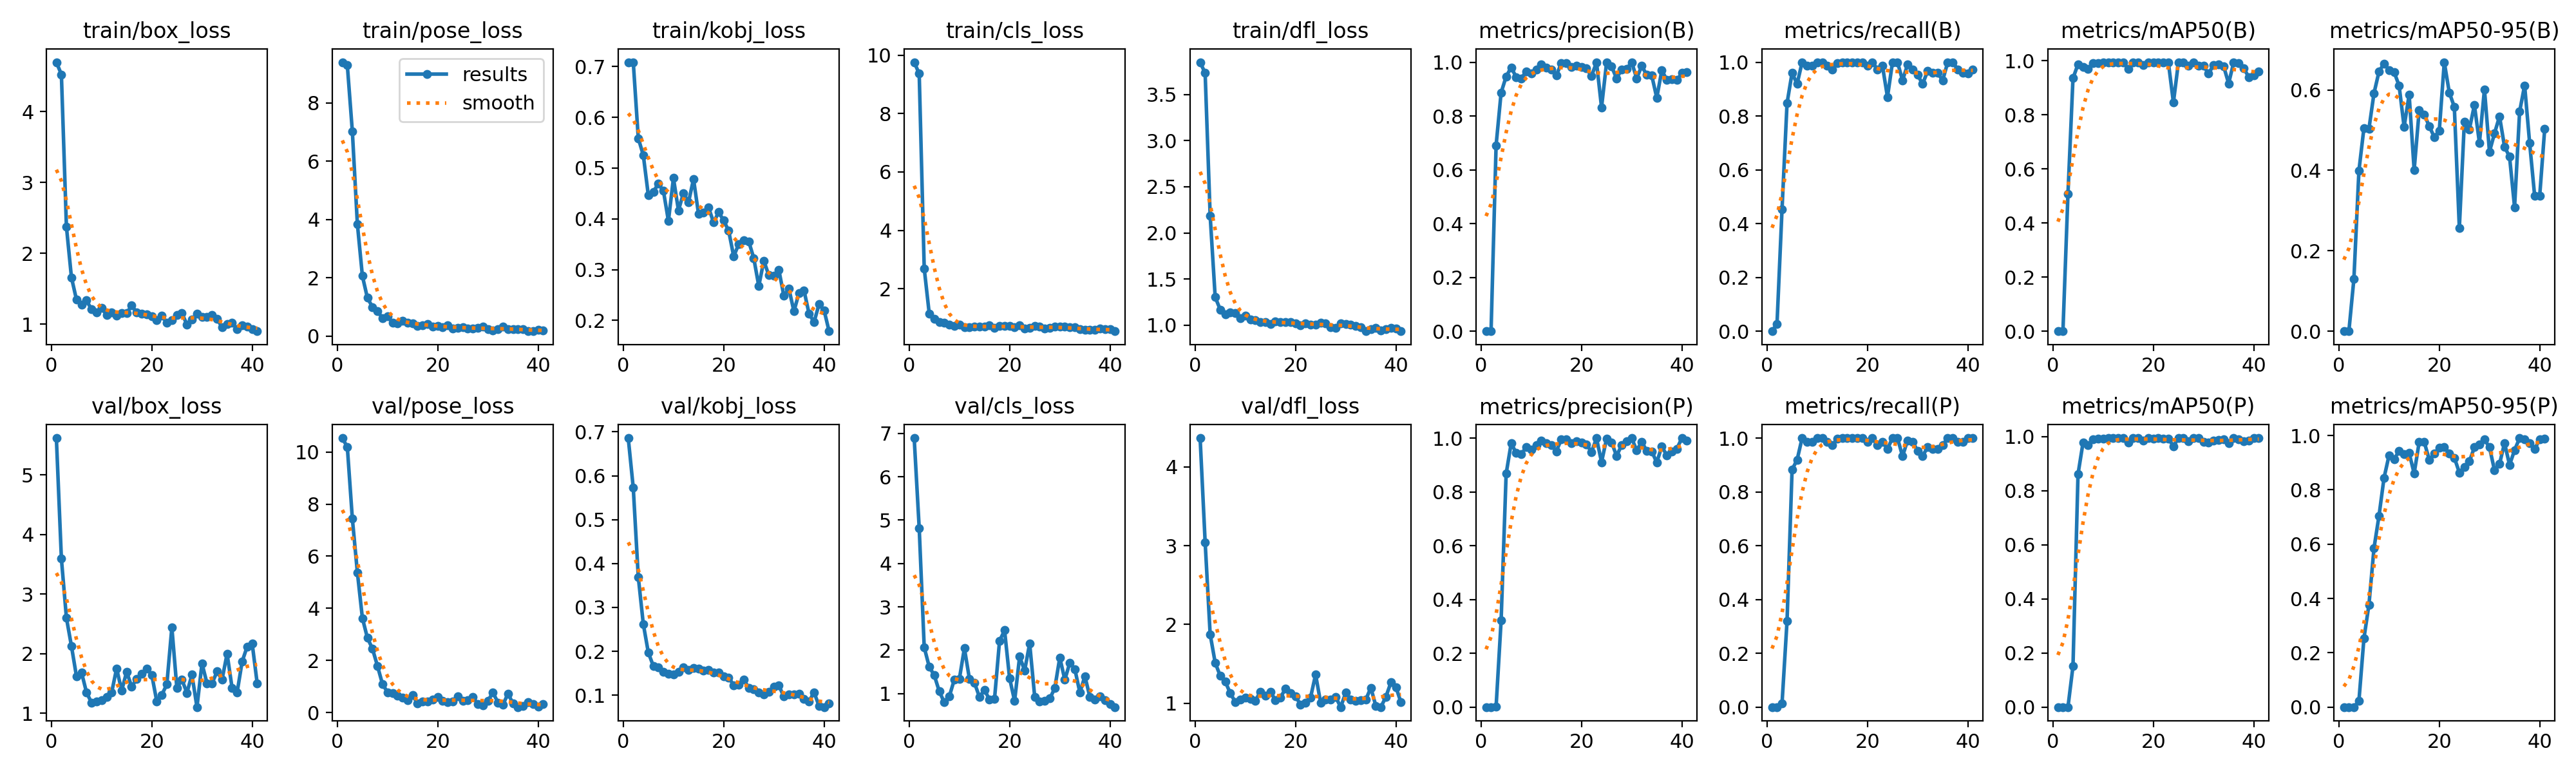

The data file committed next to this chart (first rows):
epoch, time, train/box_loss, train/pose_loss, train/kobj_loss, train/cls_loss, train/dfl_loss, metrics/precision(B), metrics/recall(B), metrics/mAP50(B), metrics/mAP50-95(B), metrics/precision(P), metrics/recall(P), metrics/mAP50(P), metrics/mAP50-95(P), val/box_loss, val/pose_loss, val/kobj_loss, val/cls_loss, val/dfl_loss, lr/pg0, lr/pg1, lr/pg2
1, 27.06, 4.699, 9.391, 0.7087, 9.761, 3.849, 0, 0, 0, 0, 0, 0, 0, 0, 5.618, 10.53, 0.6858, 6.892, 4.367, 0.09505, 5e-05, 5e-05
2, 32.11, 4.526, 9.285, 0.7087, 9.366, 3.731, 0.00155, 0.02703, 0.0008, 8e-05, 0, 0, 0, 0, 3.595, 10.19, 0.5723, 4.816, 3.046, 0.08911, 0.00011, 0.00011
3, 37.39, 2.376, 7.017, 0.5589, 2.69, 2.186, 0.6911, 0.4535, 0.5085, 0.1303, 0.00147, 0.01351, 0.00032, 3e-05, 2.6, 7.443, 0.3692, 2.065, 1.875, 0.08317, 0.0001698, 0.0001698
4, 42.29, 1.659, 3.846, 0.5254, 1.145, 1.305, 0.8869, 0.8476, 0.9356, 0.3993, 0.3216, 0.3203, 0.1512, 0.0229, 2.128, 5.38, 0.2622, 1.615, 1.515, 0.07723, 0.0002295, 0.0002295
5, 47.32, 1.346, 2.065, 0.4463, 0.9564, 1.17, 0.9467, 0.9604, 0.9875, 0.5054, 0.8672, 0.8828, 0.8613, 0.2536, 1.62, 3.627, 0.1971, 1.421, 1.348, 0.07129, 0.0002889, 0.0002889
6, 52.24, 1.273, 1.314, 0.4536, 0.8529, 1.117, 0.9803, 0.9189, 0.9781, 0.5038, 0.9803, 0.9189, 0.9781, 0.3774, 1.687, 2.867, 0.1666, 1.05, 1.278, 0.06535, 0.0003479, 0.0003479
7, 57.1, 1.334, 1.004, 0.4689, 0.8351, 1.136, 0.9449, 1, 0.9697, 0.5918, 0.9449, 1, 0.9697, 0.5851, 1.35, 2.452, 0.1633, 0.7955, 1.127, 0.05941, 0.0004064, 0.0004064
8, 62, 1.206, 0.8527, 0.4555, 0.7613, 1.129, 0.9398, 0.9865, 0.991, 0.6457, 0.9398, 0.9865, 0.991, 0.7046, 1.176, 1.793, 0.1539, 0.935, 1.017, 0.05346, 0.0004644, 0.0004644
9, 66.89, 1.164, 0.6281, 0.3958, 0.7273, 1.073, 0.9658, 0.9865, 0.9923, 0.6658, 0.9658, 0.9865, 0.9923, 0.844, 1.192, 1.094, 0.1495, 1.323, 1.048, 0.04752, 0.0005218, 0.0005218
10, 71.88, 1.225, 0.6895, 0.4804, 0.7604, 1.102, 0.9581, 1, 0.9937, 0.6494, 0.9581, 1, 0.9937, 0.927, 1.221, 0.7835, 0.1481, 1.338, 1.068, 0.04158, 0.0005784, 0.0005784
11, 77, 1.131, 0.4666, 0.4165, 0.6825, 1.065, 0.9737, 1, 0.995, 0.6447, 0.9737, 1, 0.995, 0.9122, 1.269, 0.743, 0.1532, 2.044, 1.055, 0.03563, 0.0006343, 0.0006343
12, 81.87, 1.16, 0.4321, 0.451, 0.6765, 1.053, 0.9909, 0.9865, 0.9947, 0.6109, 0.9909, 0.9865, 0.9947, 0.9438, 1.343, 0.6361, 0.1641, 1.341, 1.034, 0.02969, 0.0006892, 0.0006892
13, 86.74, 1.116, 0.5281, 0.4326, 0.6895, 1.031, 0.9806, 0.973, 0.994, 0.5083, 0.9806, 0.973, 0.994, 0.9306, 1.753, 0.572, 0.1581, 1.248, 1.144, 0.02374, 0.0007432, 0.0007432
14, 91.84, 1.151, 0.4539, 0.4785, 0.7023, 1.036, 0.9736, 0.997, 0.9942, 0.5881, 0.9736, 0.997, 0.9942, 0.9357, 1.379, 0.4669, 0.1621, 0.9208, 1.092, 0.0178, 0.0007962, 0.0007962
15, 96.76, 1.153, 0.4477, 0.4095, 0.6944, 1.012, 0.951, 1, 0.9706, 0.4007, 0.951, 1, 0.9778, 0.8603, 1.696, 0.6619, 0.1606, 1.084, 1.143, 0.01185, 0.0008481, 0.0008481
16, 101.6, 1.261, 0.3568, 0.4124, 0.7345, 1.041, 0.9962, 1, 0.995, 0.5492, 0.9962, 1, 0.995, 0.9759, 1.443, 0.3434, 0.1557, 0.8574, 1.041, 0.005899, 0.0008987, 0.0008987
17, 106.7, 1.162, 0.3776, 0.4222, 0.6581, 1.036, 0.9954, 1, 0.995, 0.5391, 0.9954, 1, 0.995, 0.9769, 1.58, 0.4257, 0.1573, 0.8757, 1.071, 0.0009388, 0.0009388, 0.0009388
18, 111.7, 1.147, 0.4223, 0.3928, 0.7167, 1.032, 0.9819, 1, 0.9851, 0.51, 0.9819, 1, 0.9851, 0.911, 1.658, 0.4343, 0.1523, 2.213, 1.186, 0.0009311, 0.0009311, 0.0009311
19, 116.8, 1.137, 0.3363, 0.4133, 0.7193, 1.034, 0.9878, 1, 0.995, 0.483, 0.9878, 1, 0.995, 0.9331, 1.747, 0.4928, 0.1514, 2.459, 1.129, 0.0009229, 0.0009229, 0.0009229
20, 121.6, 1.106, 0.3603, 0.3967, 0.725, 1.02, 0.9833, 0.9865, 0.9937, 0.4981, 0.9833, 0.9865, 0.9937, 0.9551, 1.644, 0.5994, 0.1429, 1.355, 1.091, 0.0009144, 0.0009144, 0.0009144
21, 126.5, 1.059, 0.3144, 0.3766, 0.6771, 1.001, 0.9772, 1, 0.9949, 0.669, 0.9772, 1, 0.9949, 0.9584, 1.197, 0.4384, 0.14, 0.8282, 0.9798, 0.0009055, 0.0009055, 0.0009055
22, 131.7, 1.116, 0.3772, 0.326, 0.7466, 1.02, 0.9481, 0.973, 0.9932, 0.5934, 0.9481, 0.973, 0.9932, 0.9348, 1.309, 0.4043, 0.1232, 1.853, 1.004, 0.0008961, 0.0008961, 0.0008961
23, 136.7, 1.019, 0.2545, 0.3503, 0.6373, 1.009, 0.9997, 0.9865, 0.9936, 0.558, 0.9997, 0.9865, 0.9936, 0.9184, 1.484, 0.4223, 0.1233, 1.53, 1.074, 0.0008864, 0.0008864, 0.0008864
24, 141.5, 1.055, 0.2939, 0.3575, 0.6509, 1.005, 0.8321, 0.8704, 0.8459, 0.2566, 0.9103, 0.96, 0.9647, 0.8638, 2.44, 0.6134, 0.1352, 2.156, 1.364, 0.0008763, 0.0008763, 0.0008763
25, 146.5, 1.127, 0.314, 0.3555, 0.7136, 1.028, 0.9978, 1, 0.995, 0.5213, 0.9978, 1, 0.995, 0.8845, 1.42, 0.4425, 0.1171, 0.9265, 1.006, 0.0008658, 0.0008658, 0.0008658
26, 151.5, 1.152, 0.2579, 0.3224, 0.6958, 1.021, 0.9837, 1, 0.9939, 0.5024, 0.9837, 1, 0.9939, 0.9047, 1.563, 0.4761, 0.1132, 0.8227, 1.048, 0.000855, 0.000855, 0.000855
27, 156.3, 0.9936, 0.2687, 0.2675, 0.6386, 0.9787, 0.9395, 0.9324, 0.9823, 0.5625, 0.9338, 0.9324, 0.9825, 0.9565, 1.342, 0.6095, 0.1058, 0.8295, 1.049, 0.0008439, 0.0008439, 0.0008439
28, 161.4, 1.063, 0.2837, 0.3175, 0.6458, 0.9739, 0.9735, 0.9911, 0.9947, 0.4684, 0.9735, 0.9911, 0.9947, 0.9665, 1.646, 0.3168, 0.1024, 0.8841, 1.078, 0.0008323, 0.0008323, 0.0008323
29, 166.3, 1.145, 0.3281, 0.2886, 0.6948, 1.02, 0.9749, 0.973, 0.9811, 0.6018, 0.9885, 0.9865, 0.9949, 0.9856, 1.103, 0.2879, 0.1083, 1.121, 0.9508, 0.0008205, 0.0008205, 0.0008205
30, 171.3, 1.103, 0.2503, 0.2883, 0.6962, 1.013, 1, 0.9527, 0.9808, 0.4463, 1, 0.9527, 0.9808, 0.9569, 1.835, 0.456, 0.1193, 1.829, 1.134, 0.0008084, 0.0008084, 0.0008084
31, 176.3, 1.1, 0.2093, 0.2991, 0.6958, 1.007, 0.9398, 0.9189, 0.9528, 0.4919, 0.954, 0.9324, 0.9778, 0.8722, 1.501, 0.7682, 0.1218, 1.318, 1.05, 0.000796, 0.000796, 0.000796
32, 181.6, 1.129, 0.2352, 0.248, 0.6723, 0.9949, 0.9862, 0.9673, 0.9849, 0.5345, 0.9862, 0.9673, 0.9849, 0.8949, 1.5, 0.3881, 0.09705, 1.71, 1.033, 0.0007832, 0.0007832, 0.0007832
33, 186.8, 1.074, 0.331, 0.2623, 0.6713, 0.978, 0.9527, 0.9595, 0.9869, 0.4588, 0.9527, 0.9595, 0.9869, 0.9725, 1.7, 0.3089, 0.1019, 1.562, 1.039, 0.0007702, 0.0007702, 0.0007702
34, 191.8, 0.9545, 0.2479, 0.2177, 0.608, 0.9384, 0.9505, 0.9595, 0.9803, 0.4339, 0.9505, 0.9595, 0.9893, 0.8917, 1.566, 0.7242, 0.1014, 1.021, 1.047, 0.000757, 0.000757, 0.000757
35, 197, 1.003, 0.2406, 0.2537, 0.5785, 0.9589, 0.8676, 0.9324, 0.9163, 0.3083, 0.9092, 0.973, 0.9772, 0.9462, 1.999, 0.3483, 0.1039, 1.401, 1.196, 0.0007435, 0.0007435, 0.0007435
36, 202.2, 1.017, 0.2534, 0.2591, 0.5807, 0.9724, 0.9694, 1, 0.9941, 0.5461, 0.9694, 1, 0.9941, 0.9907, 1.421, 0.2115, 0.09192, 0.9152, 0.9652, 0.0007297, 0.0007297, 0.0007297
37, 207.2, 0.9272, 0.2488, 0.2136, 0.5985, 0.9406, 0.935, 1, 0.9904, 0.6114, 0.935, 1, 0.9904, 0.9867, 1.35, 0.253, 0.08564, 0.8651, 0.9514, 0.0007158, 0.0007158, 0.0007158
38, 212.3, 0.9826, 0.1853, 0.1963, 0.6354, 0.9578, 0.9359, 0.973, 0.9735, 0.468, 0.9489, 0.9865, 0.9839, 0.9723, 1.868, 0.3941, 0.1069, 0.9405, 1.081, 0.0007016, 0.0007016, 0.0007016
39, 217.2, 0.9672, 0.1726, 0.2319, 0.6102, 0.9731, 0.9339, 0.9595, 0.9397, 0.3363, 0.9602, 0.9865, 0.9863, 0.9494, 2.118, 0.3307, 0.07561, 0.8518, 1.264, 0.0006872, 0.0006872, 0.0006872
40, 222.1, 0.9273, 0.2122, 0.22, 0.6078, 0.963, 0.9594, 0.9586, 0.9473, 0.336, 1, 0.999, 0.995, 0.9871, 2.168, 0.2281, 0.07304, 0.7598, 1.204, 0.0006727, 0.0006727, 0.0006727
41, 227.1, 0.8987, 0.1892, 0.1785, 0.5412, 0.9352, 0.9641, 0.973, 0.9605, 0.5035, 0.9909, 1, 0.995, 0.9891, 1.497, 0.3257, 0.08116, 0.6873, 1.01, 0.000658, 0.000658, 0.000658
